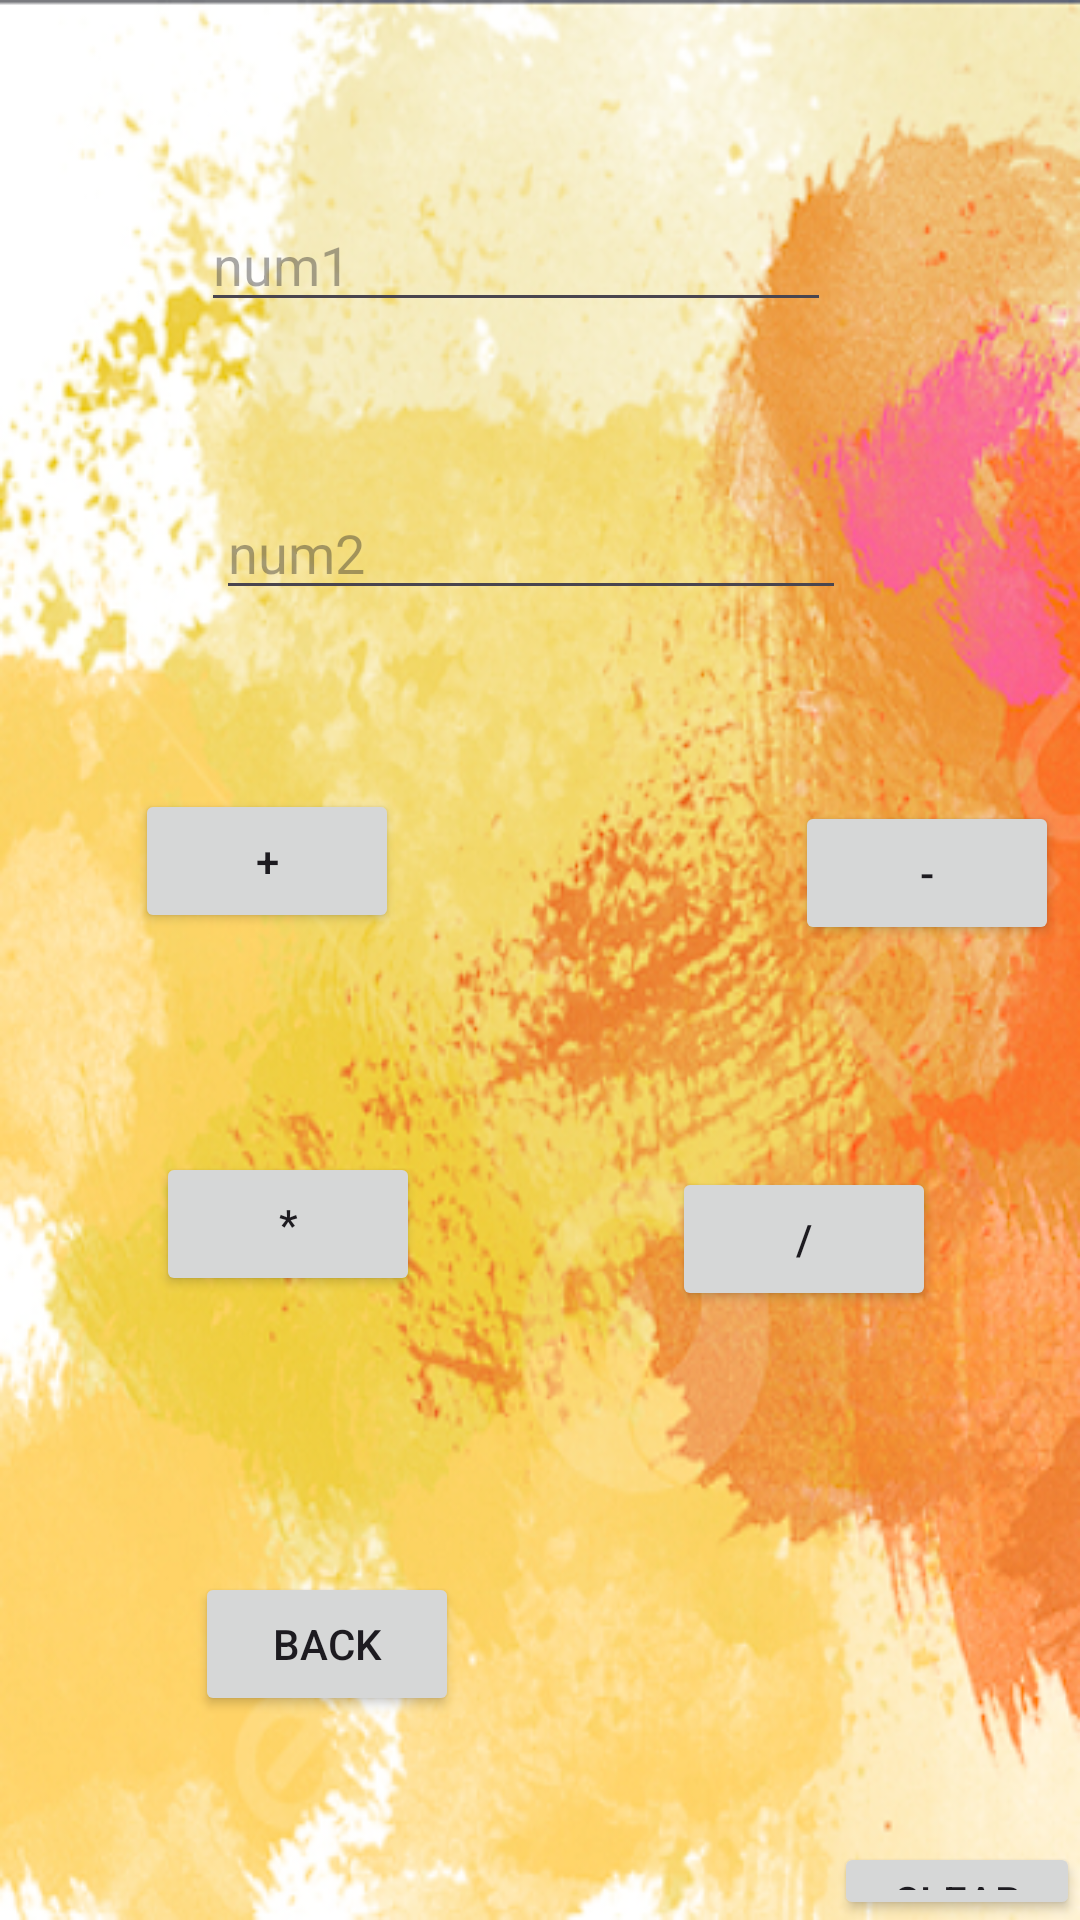

The Android layout XML behind this screen, and the referenced resources:
<!-- AndroidManifest.xml: application theme Theme.Mainproject2 -->
<!-- res/layout/activity_sixcalculator.xml -->
<?xml version="1.0" encoding="utf-8"?>
<RelativeLayout xmlns:android="http://schemas.android.com/apk/res/android"
    xmlns:app="http://schemas.android.com/apk/res-auto"
    xmlns:tools="http://schemas.android.com/tools"
    android:layout_width="match_parent"
    android:layout_height="match_parent"
    android:background="@drawable/cb"
    tools:context=".Sixcalculator">

    <EditText
        android:id="@+id/editTextText7"
        android:layout_width="wrap_content"
        android:layout_height="wrap_content"
        android:layout_alignParentStart="true"
        android:layout_alignParentTop="true"
        android:layout_marginStart="67dp"
        android:layout_marginTop="66dp"
        android:ems="10"
        android:hint="num1"
        android:inputType="text"
        tools:layout_editor_absoluteX="74dp"
        tools:layout_editor_absoluteY="61dp" />

    <EditText
        android:id="@+id/editTextText8"
        android:layout_width="wrap_content"
        android:layout_height="wrap_content"
        android:layout_alignParentStart="true"
        android:layout_alignParentTop="true"
        android:layout_marginStart="72dp"
        android:layout_marginTop="162dp"
        android:ems="10"
        android:hint="num2"
        android:inputType="text"
        tools:layout_editor_absoluteX="71dp"
        tools:layout_editor_absoluteY="174dp" />

    <TextView
        android:id="@+id/textView"
        android:layout_width="237dp"
        android:layout_height="44dp"
        android:layout_alignParentStart="true"
        android:layout_alignParentTop="true"
        android:layout_marginStart="59dp"
        android:layout_marginTop="268dp"
        android:hint="Answer"
        tools:layout_editor_absoluteX="89dp"
        tools:layout_editor_absoluteY="276dp" />

    <Button
        android:id="@+id/button8"
        android:layout_width="wrap_content"
        android:layout_height="wrap_content"
        android:layout_alignParentStart="true"
        android:layout_alignParentBottom="true"
        android:layout_marginStart="45dp"
        android:layout_marginBottom="329dp"
        android:text="+"
        tools:layout_editor_absoluteX="50dp"
        tools:layout_editor_absoluteY="362dp" />

    <Button
        android:id="@+id/button9"
        android:layout_width="wrap_content"
        android:layout_height="wrap_content"
        android:layout_alignParentStart="true"
        android:layout_alignParentBottom="true"
        android:layout_marginStart="265dp"
        android:layout_marginBottom="325dp"
        android:text="-"
        tools:layout_editor_absoluteX="268dp"
        tools:layout_editor_absoluteY="360dp" />

    <Button
        android:id="@+id/button10"
        android:layout_width="wrap_content"
        android:layout_height="wrap_content"
        android:layout_alignParentStart="true"
        android:layout_alignParentBottom="true"
        android:layout_marginStart="52dp"
        android:layout_marginBottom="208dp"
        android:text="*"
        tools:layout_editor_absoluteX="44dp"
        tools:layout_editor_absoluteY="490dp" />

    <Button
        android:id="@+id/button11"
        android:layout_width="wrap_content"
        android:layout_height="wrap_content"
        android:layout_alignParentEnd="true"
        android:layout_alignParentBottom="true"
        android:layout_marginEnd="48dp"
        android:layout_marginBottom="203dp"
        android:text="/"
        tools:layout_editor_absoluteX="272dp"
        tools:layout_editor_absoluteY="496dp" />

    <Button
        android:id="@+id/button12"
        android:layout_width="wrap_content"
        android:layout_height="wrap_content"
        android:layout_alignParentStart="true"
        android:layout_alignParentBottom="true"
        android:layout_marginStart="65dp"
        android:layout_marginBottom="68dp"
        android:text="back"
        tools:layout_editor_absoluteX="47dp"
        tools:layout_editor_absoluteY="625dp" />

    <Button
        android:id="@+id/button13"
        android:layout_width="wrap_content"
        android:layout_height="wrap_content"
        android:layout_alignParentStart="true"
        android:layout_alignParentTop="true"
        android:layout_marginStart="278dp"
        android:layout_marginTop="614dp"
        android:text="clear"
        tools:layout_editor_absoluteX="270dp"
        tools:layout_editor_absoluteY="611dp" />
</RelativeLayout>
<!-- resources referenced by this layout -->
<resources>
  <!-- drawable cb: png bitmap (drawable, 401807 bytes) -->
  <style name="Theme.Mainproject2" parent="Base.Theme.Mainproject2" />
  <style name="Base.Theme.Mainproject2" parent="Theme.Material3.DayNight.NoActionBar">
          
          
      </style>
</resources>
